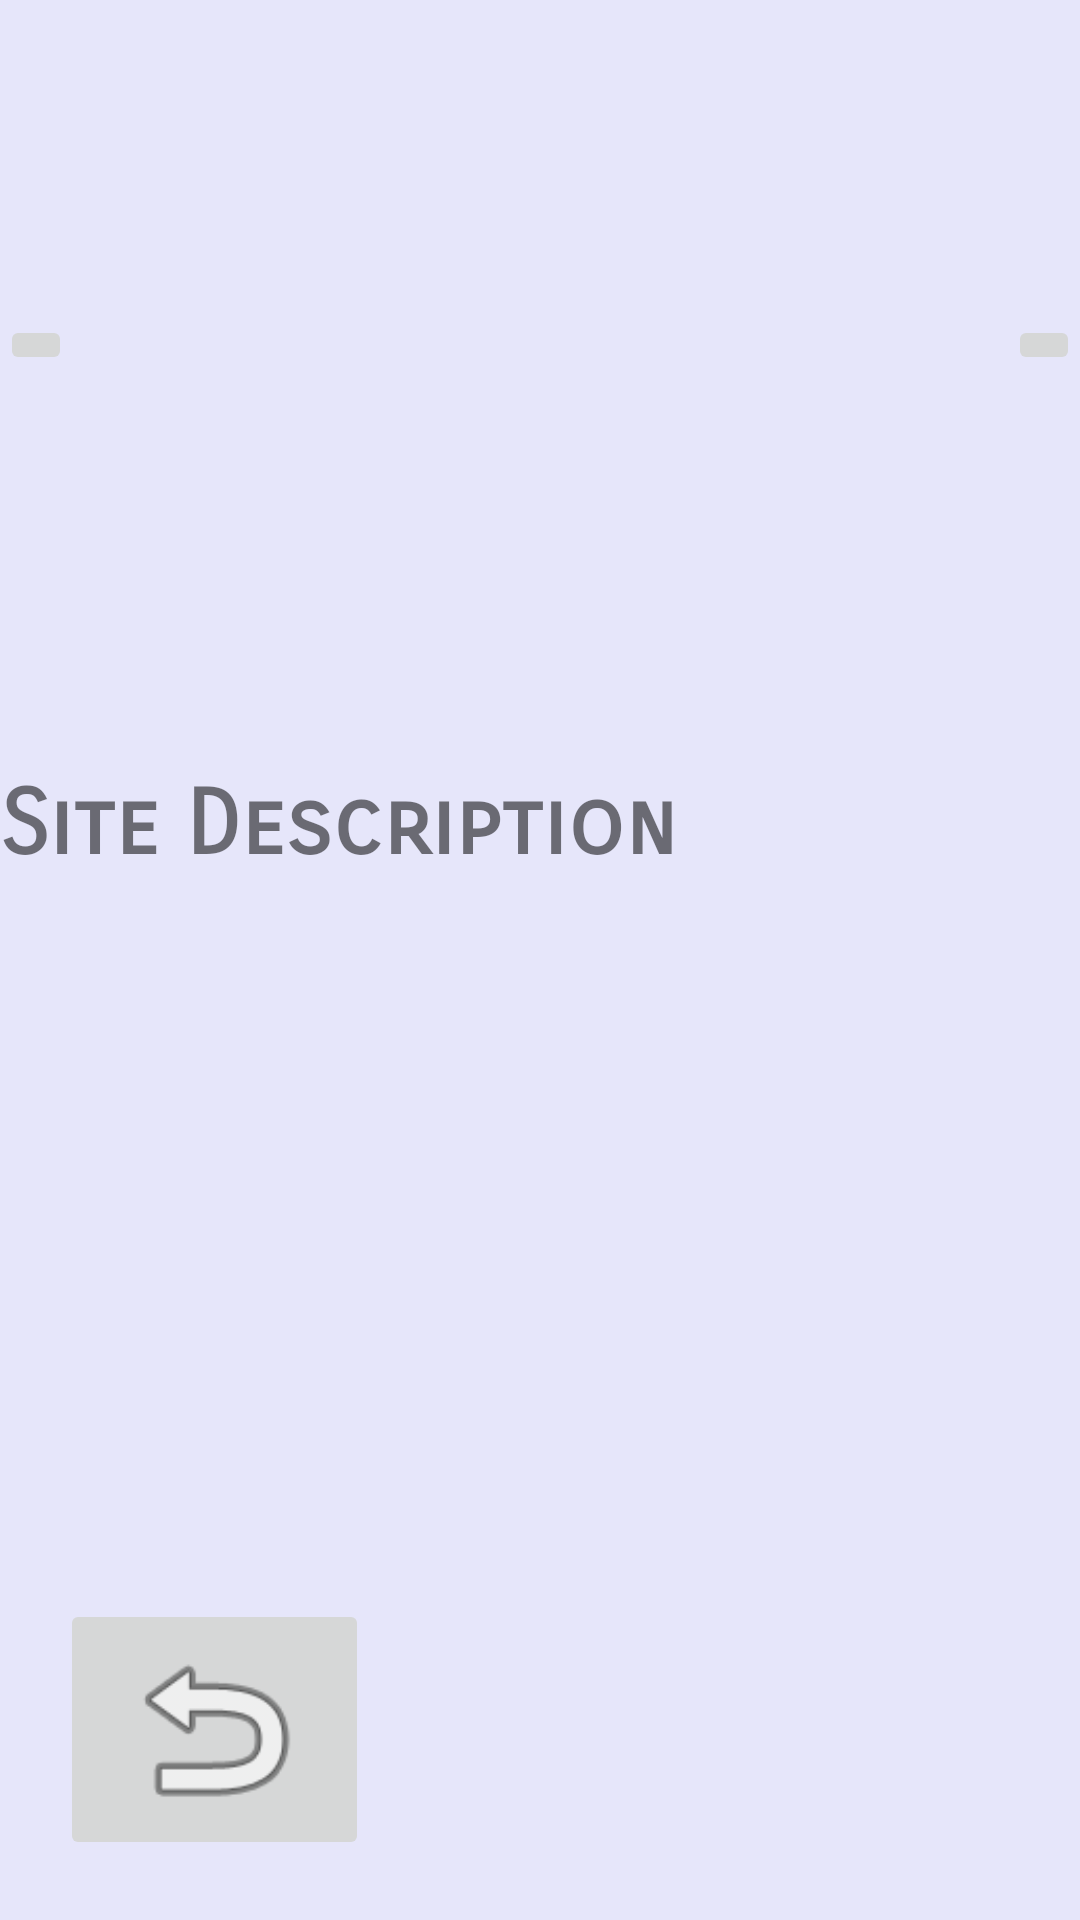

Produce the Android XML layout that renders to this screen, including the resource entries it uses.
<!-- AndroidManifest.xml: application theme AppTheme -->
<!-- res/layout/sitedescription.xml -->
<?xml version="1.0" encoding="utf-8"?>
<RelativeLayout xmlns:android="http://schemas.android.com/apk/res/android"
    xmlns:app="http://schemas.android.com/apk/res-auto"
    xmlns:tools="http://schemas.android.com/tools"
    android:id="@+id/relativeLayout"
    android:layout_width="match_parent"
    android:layout_height="match_parent"
    android:background="#00972A2A">

    <androidx.viewpager.widget.ViewPager
        android:id="@+id/siteimages"
        android:layout_width="match_parent"
        android:layout_height="257dp"
        android:layout_marginStart="0dp"
        android:layout_marginLeft="0dp"
        android:layout_marginTop="0dp"
        android:layout_marginEnd="0dp"
        android:layout_marginRight="0dp"
        android:layout_marginBottom="0dp"
        android:padding="0dp" />

    <ImageButton
        android:id="@+id/imageright"
        android:layout_width="wrap_content"
        android:layout_height="wrap_content"
        android:layout_alignParentTop="true"
        android:layout_alignParentEnd="true"
        android:layout_marginTop="105dp"
        app:srcCompat="@drawable/ic_chevron_right" />

    <ImageButton
        android:id="@+id/imageleft"
        android:layout_width="wrap_content"
        android:layout_height="wrap_content"
        android:layout_alignParentStart="true"
        android:layout_alignParentLeft="true"
        android:layout_alignParentTop="true"
        android:layout_marginStart="0dp"
        android:layout_marginLeft="0dp"
        android:layout_marginTop="105dp"
        android:adjustViewBounds="true"
        android:scaleType="fitCenter"
        app:srcCompat="@drawable/ic_chevron_left" />

    <ScrollView
        android:layout_width="match_parent"
        android:layout_height="match_parent"
        android:layout_below="@+id/siteimages"
        android:layout_alignParentBottom="true"
        android:layout_marginTop="0dp"
        android:layout_marginBottom="0dp">

        <LinearLayout
            android:layout_width="match_parent"
            android:layout_height="wrap_content"
            android:orientation="vertical">

            <TextView
                android:id="@+id/siteDes"
                android:layout_width="match_parent"
                android:layout_height="wrap_content"
                android:contentDescription="Site Description"
                android:text="Site Description"
                android:textAllCaps="false"
                android:textSize="30sp"
                android:textStyle="bold"
                android:visibility="visible"
                app:fontFamily="sans-serif-smallcaps" />

            <TextView
                android:id="@+id/txtDet"
                android:layout_width="match_parent"
                android:layout_height="wrap_content"
                android:visibility="visible" />

            <TextView
                android:id="@+id/txtAdd"
                android:layout_width="match_parent"
                android:layout_height="wrap_content"
                android:visibility="visible" />

            <TextView
                android:id="@+id/siteExt"
                android:layout_width="match_parent"
                android:layout_height="wrap_content"
                android:textSize="24sp"
                android:textStyle="bold"
                android:visibility="gone"
                app:fontFamily="sans-serif-smallcaps" />

            <TextView
                android:id="@+id/txtExt"
                android:layout_width="match_parent"
                android:layout_height="wrap_content"
                android:visibility="gone" />

            <TextView
                android:id="@+id/siteSig"
                android:layout_width="match_parent"
                android:layout_height="wrap_content"
                android:textSize="24sp"
                android:textStyle="bold"
                android:visibility="invisible"
                app:fontFamily="sans-serif-smallcaps" />

            <TextView
                android:id="@+id/txtSig"
                android:layout_width="match_parent"
                android:layout_height="wrap_content"
                android:layout_marginStart="0dp"
                android:layout_marginLeft="0dp"
                android:layout_marginTop="0dp"
                android:visibility="invisible" />

        </LinearLayout>
    </ScrollView>

    <ImageButton
        android:id="@+id/btnBack"
        android:layout_width="103dp"
        android:layout_height="87dp"
        android:layout_alignParentStart="true"
        android:layout_alignParentLeft="true"
        android:layout_alignParentBottom="true"
        android:layout_marginStart="20dp"
        android:layout_marginLeft="20dp"
        android:layout_marginBottom="20dp"
        android:scaleType="fitCenter"
        app:srcCompat="@android:drawable/ic_menu_revert" />

</RelativeLayout>
<!-- resources referenced by this layout -->
<resources>
  <style name="AppTheme" parent="Theme.AppCompat.Light.DarkActionBar">
          
          <item name="colorPrimary">@color/colorPrimary</item>
          <item name="colorPrimaryDark">@color/colorPrimaryDark</item>
          <item name="colorAccent">@color/colorAccent</item>
          <item name="android:windowBackground">@color/windowBackground</item>
      </style>
  <color name="colorPrimary">#9370DB</color>
  <color name="colorPrimaryDark">#673AB7</color>
  <color name="colorAccent">#40336B</color>
  <color name="windowBackground">#E6E6FA</color>
</resources>
